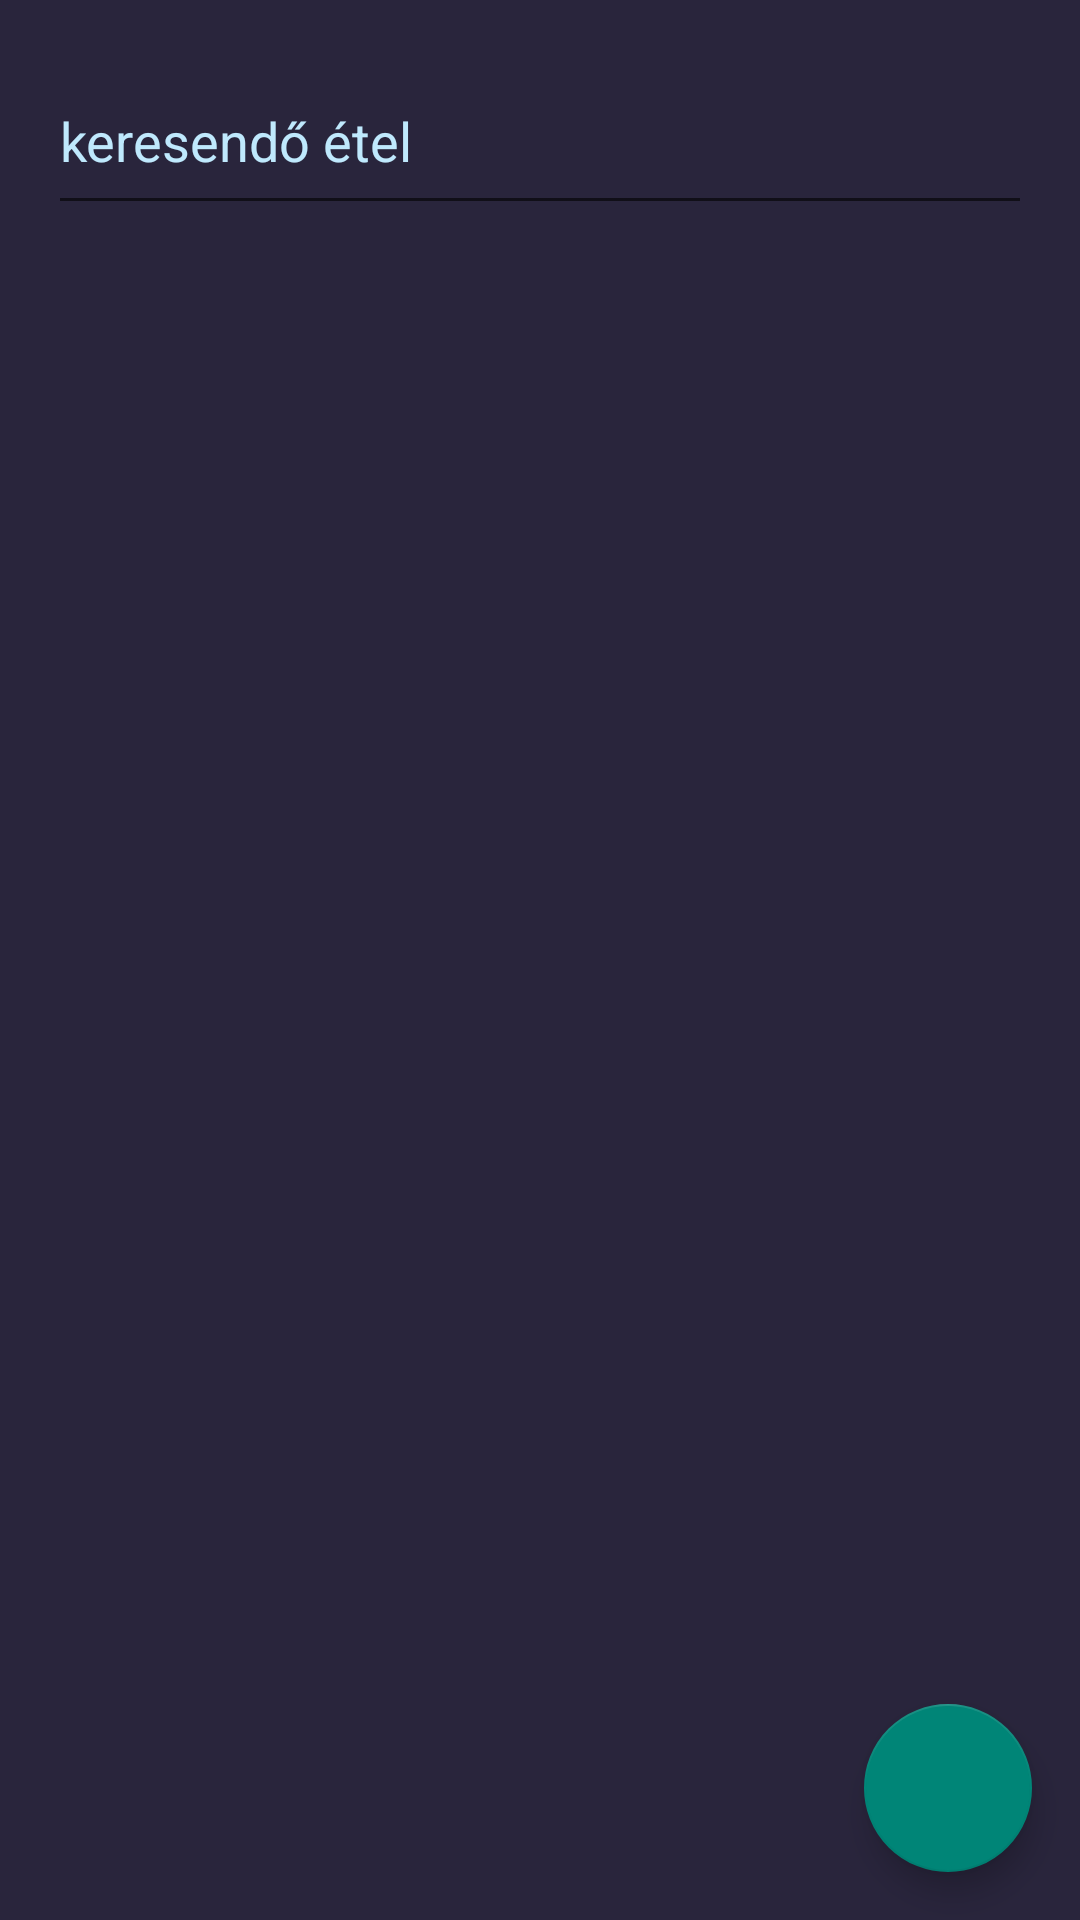

Write the Android layout XML for this screen, with the resource values it uses.
<!-- AndroidManifest.xml: application theme AppTheme -->
<!-- res/layout/content_food_list.xml -->
<?xml version="1.0" encoding="utf-8"?>
<androidx.constraintlayout.widget.ConstraintLayout xmlns:android="http://schemas.android.com/apk/res/android"
    xmlns:app="http://schemas.android.com/apk/res-auto"
    xmlns:tools="http://schemas.android.com/tools"
    android:layout_width="match_parent"
    android:layout_height="match_parent"
    app:layout_behavior="@string/appbar_scrolling_view_behavior">

    <com.google.android.material.floatingactionbutton.FloatingActionButton
        android:id="@+id/fab"
        android:layout_width="wrap_content"
        android:layout_height="wrap_content"
        android:layout_margin="16dp"
        android:src="@drawable/ic_add_black_24dp"
        app:layout_constraintBottom_toBottomOf="parent"
        app:layout_constraintEnd_toEndOf="parent" />

    <LinearLayout
        android:layout_width="match_parent"
        android:layout_height="match_parent"
        android:orientation="vertical"
        android:weightSum="10">

        <EditText
            android:id="@+id/searchFoodPlainText"
            android:layout_width="match_parent"
            android:layout_height="0dp"
            android:layout_marginStart="16dp"
            android:layout_marginLeft="16dp"
            android:layout_marginTop="16dp"
            android:layout_marginEnd="16dp"
            android:layout_marginRight="16dp"
            android:layout_weight="1"
            android:ems="1"
            android:inputType="textPersonName"
            android:hint="keresendő étel"
            android:textColorHint="@color/lightBlue"/>

        <androidx.recyclerview.widget.RecyclerView
            android:id="@+id/recyclerview"
            android:layout_width="match_parent"
            android:layout_height="0dp"
            android:layout_margin="16dp"
            android:layout_weight="9"/>
    </LinearLayout>

</androidx.constraintlayout.widget.ConstraintLayout>
<!-- resources referenced by this layout -->
<resources>
  <color name="lightBlue">#BFE9FD</color>
  <style name="AppTheme" parent="Theme.AppCompat.Light.NoActionBar">
          <item name="colorPrimary">@color/gunMetal</item>
          <item name="colorPrimaryDark">@color/gunMetal</item>
          <item name="android:windowBackground">@color/backgroundColor</item>
      </style>
  <color name="gunMetal">#37334C</color>
  <color name="backgroundColor">#29253C</color>
</resources>
